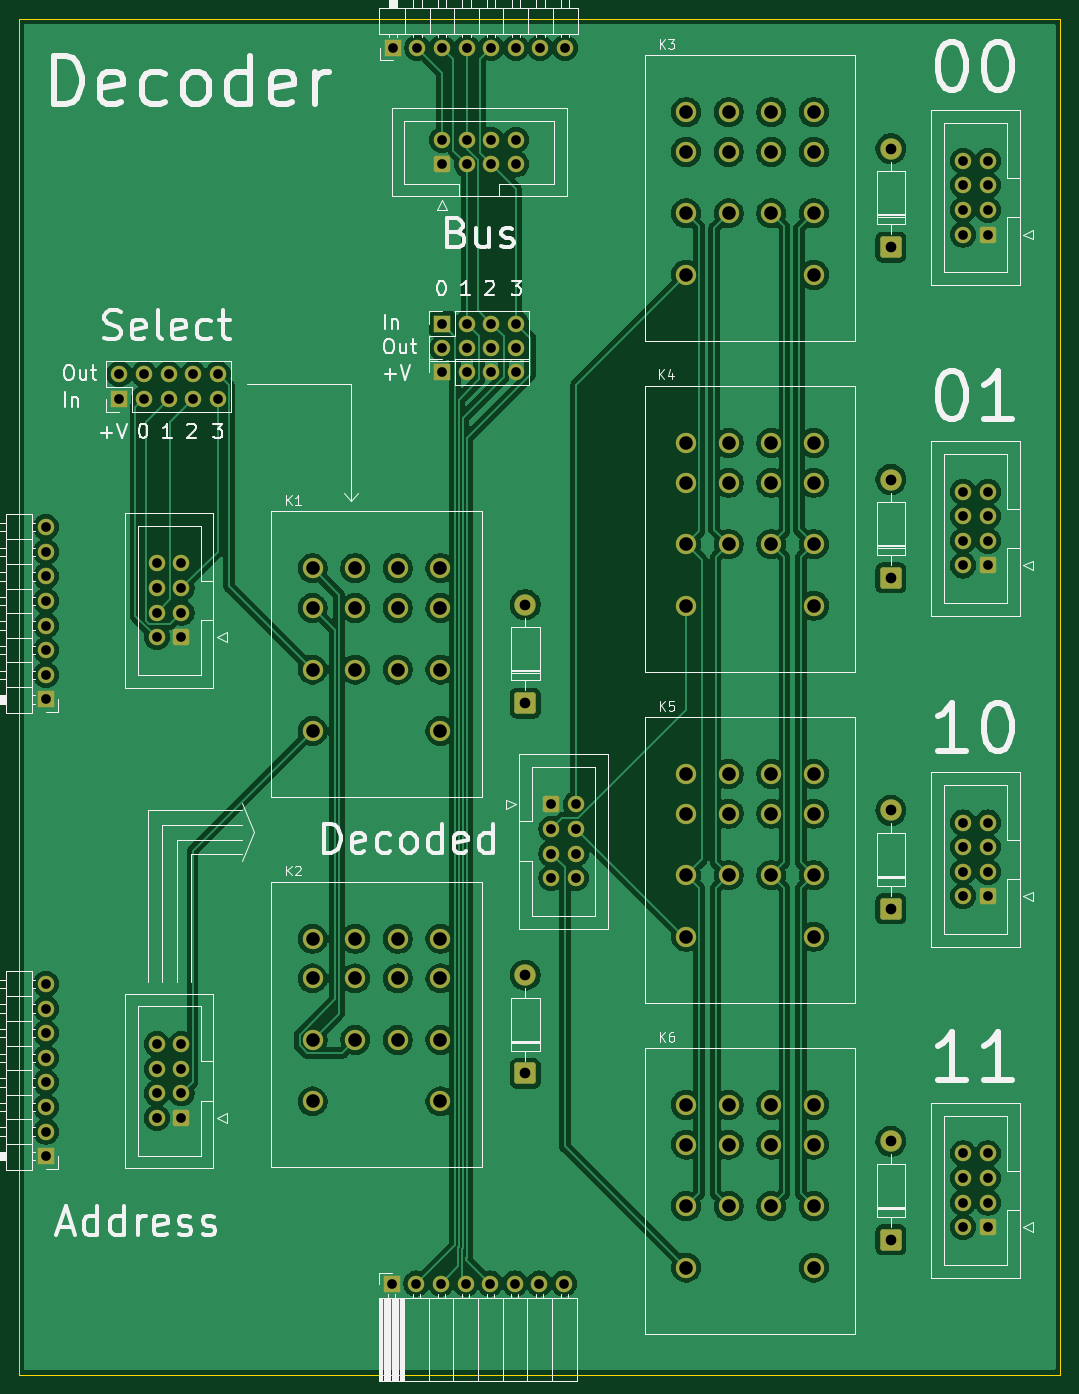
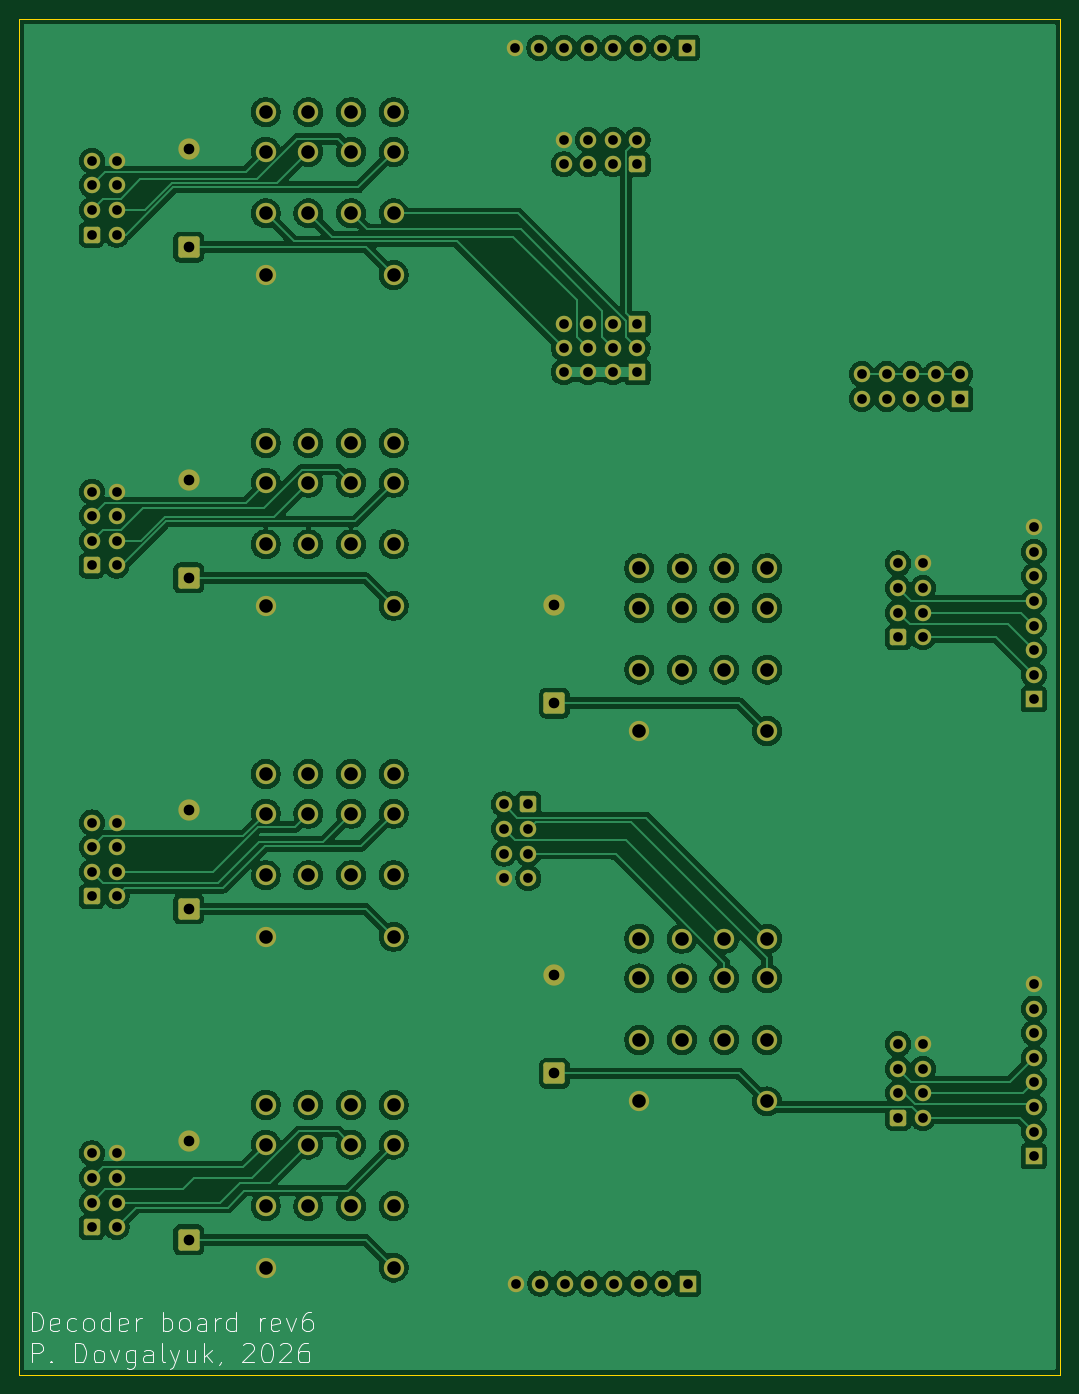
Circuit board: 11 layer files. Board 107.5 x 140.0 mm.
- bottom_copper: decoder-B_Cu.gbr (235832 bytes)
- bottom_mask: decoder-B_Mask.gbr (7607 bytes)
- paste: decoder-B_Paste.gbr (494 bytes)
- bottom_silk: decoder-B_Silkscreen.gbr (18043 bytes)
- outline: decoder-Edge_Cuts.gbr (648 bytes)
- top_copper: decoder-F_Cu.gbr (244750 bytes)
- top_mask: decoder-F_Mask.gbr (7607 bytes)
- paste: decoder-F_Paste.gbr (494 bytes)
- top_silk: decoder-F_Silkscreen.gbr (56898 bytes)
- drill: decoder-NPTH.drl (313 bytes)
- drill: decoder-PTH.drl (3720 bytes)

=== bottom_copper: decoder-B_Cu.gbr (235832 bytes, source omitted) ===
=== bottom_mask: decoder-B_Mask.gbr (7607 bytes, source omitted) ===
=== paste: decoder-B_Paste.gbr ===
%TF.GenerationSoftware,KiCad,Pcbnew,9.0.3-9.0.3-0~ubuntu24.04.1*%
%TF.CreationDate,2026-03-24T14:19:40+03:00*%
%TF.ProjectId,decoder,6465636f-6465-4722-9e6b-696361645f70,rev?*%
%TF.SameCoordinates,Original*%
%TF.FileFunction,Paste,Bot*%
%TF.FilePolarity,Positive*%
%FSLAX46Y46*%
G04 Gerber Fmt 4.6, Leading zero omitted, Abs format (unit mm)*
G04 Created by KiCad (PCBNEW 9.0.3-9.0.3-0~ubuntu24.04.1) date 2026-03-24 14:19:40*
%MOMM*%
%LPD*%
G01*
G04 APERTURE LIST*
G04 APERTURE END LIST*
M02*

=== bottom_silk: decoder-B_Silkscreen.gbr (18043 bytes, source omitted) ===
=== outline: decoder-Edge_Cuts.gbr ===
%TF.GenerationSoftware,KiCad,Pcbnew,9.0.3-9.0.3-0~ubuntu24.04.1*%
%TF.CreationDate,2026-03-24T14:19:40+03:00*%
%TF.ProjectId,decoder,6465636f-6465-4722-9e6b-696361645f70,rev?*%
%TF.SameCoordinates,Original*%
%TF.FileFunction,Profile,NP*%
%FSLAX46Y46*%
G04 Gerber Fmt 4.6, Leading zero omitted, Abs format (unit mm)*
G04 Created by KiCad (PCBNEW 9.0.3-9.0.3-0~ubuntu24.04.1) date 2026-03-24 14:19:40*
%MOMM*%
%LPD*%
G01*
G04 APERTURE LIST*
%TA.AperFunction,Profile*%
%ADD10C,0.050000*%
%TD*%
G04 APERTURE END LIST*
D10*
X52000000Y-36000000D02*
X159500000Y-36000000D01*
X159500000Y-176000000D01*
X52000000Y-176000000D01*
X52000000Y-36000000D01*
M02*

=== top_copper: decoder-F_Cu.gbr (244750 bytes, source omitted) ===
=== top_mask: decoder-F_Mask.gbr (7607 bytes, source omitted) ===
=== paste: decoder-F_Paste.gbr ===
%TF.GenerationSoftware,KiCad,Pcbnew,9.0.3-9.0.3-0~ubuntu24.04.1*%
%TF.CreationDate,2026-03-24T14:19:40+03:00*%
%TF.ProjectId,decoder,6465636f-6465-4722-9e6b-696361645f70,rev?*%
%TF.SameCoordinates,Original*%
%TF.FileFunction,Paste,Top*%
%TF.FilePolarity,Positive*%
%FSLAX46Y46*%
G04 Gerber Fmt 4.6, Leading zero omitted, Abs format (unit mm)*
G04 Created by KiCad (PCBNEW 9.0.3-9.0.3-0~ubuntu24.04.1) date 2026-03-24 14:19:40*
%MOMM*%
%LPD*%
G01*
G04 APERTURE LIST*
G04 APERTURE END LIST*
M02*

=== top_silk: decoder-F_Silkscreen.gbr (56898 bytes, source omitted) ===
=== drill: decoder-NPTH.drl ===
M48
; DRILL file {KiCad 9.0.3-9.0.3-0~ubuntu24.04.1} date 2026-03-24T14:19:40+0300
; FORMAT={-:-/ absolute / metric / decimal}
; #@! TF.CreationDate,2026-03-24T14:19:40+03:00
; #@! TF.GenerationSoftware,Kicad,Pcbnew,9.0.3-9.0.3-0~ubuntu24.04.1
; #@! TF.FileFunction,NonPlated,1,2,NPTH
FMAT,2
METRIC
%
G90
G05
M30

=== drill: decoder-PTH.drl ===
M48
; DRILL file {KiCad 9.0.3-9.0.3-0~ubuntu24.04.1} date 2026-03-24T14:19:40+0300
; FORMAT={-:-/ absolute / metric / decimal}
; #@! TF.CreationDate,2026-03-24T14:19:40+03:00
; #@! TF.GenerationSoftware,Kicad,Pcbnew,9.0.3-9.0.3-0~ubuntu24.04.1
; #@! TF.FileFunction,Plated,1,2,PTH
FMAT,2
METRIC
; #@! TA.AperFunction,Plated,PTH,ComponentDrill
T1C1.000
; #@! TA.AperFunction,Plated,PTH,ComponentDrill
T2C1.100
; #@! TA.AperFunction,Plated,PTH,ComponentDrill
T3C1.400
%
G90
G05
T1
X54.75Y-88.5
X54.75Y-91.04
X54.75Y-93.58
X54.75Y-96.12
X54.75Y-98.66
X54.75Y-101.2
X54.75Y-103.74
X54.75Y-106.28
X54.75Y-135.67
X54.75Y-138.21
X54.75Y-140.75
X54.75Y-143.29
X54.75Y-145.83
X54.75Y-148.37
X54.75Y-150.91
X54.75Y-153.45
X62.34Y-72.71
X62.34Y-75.25
X64.88Y-72.71
X64.88Y-75.25
X66.21Y-92.25
X66.21Y-94.79
X66.21Y-97.33
X66.21Y-99.87
X66.21Y-141.88
X66.21Y-144.42
X66.21Y-146.96
X66.21Y-149.5
X67.42Y-72.71
X67.42Y-75.25
X68.75Y-92.25
X68.75Y-94.79
X68.75Y-97.33
X68.75Y-99.87
X68.75Y-141.88
X68.75Y-144.42
X68.75Y-146.96
X68.75Y-149.5
X69.96Y-72.71
X69.96Y-75.25
X72.5Y-72.71
X72.5Y-75.25
X90.47Y-166.6
X90.565Y-39.0
X93.01Y-166.6
X93.105Y-39.0
X95.55Y-166.6
X95.645Y-39.0
X95.675Y-48.5
X95.675Y-51.04
X95.675Y-67.5
X95.675Y-70.04
X95.675Y-72.5
X98.09Y-166.6
X98.185Y-39.0
X98.215Y-48.5
X98.215Y-51.04
X98.215Y-67.5
X98.215Y-70.04
X98.215Y-72.5
X100.63Y-166.6
X100.725Y-39.0
X100.755Y-48.5
X100.755Y-51.04
X100.755Y-67.5
X100.755Y-70.04
X100.755Y-72.5
X103.17Y-166.6
X103.265Y-39.0
X103.295Y-48.5
X103.295Y-51.04
X103.295Y-67.5
X103.295Y-70.04
X103.295Y-72.5
X105.71Y-166.6
X105.805Y-39.0
X106.94Y-117.13
X106.94Y-119.67
X106.94Y-122.21
X106.94Y-124.75
X108.25Y-166.6
X108.345Y-39.0
X109.48Y-117.13
X109.48Y-119.67
X109.48Y-122.21
X109.48Y-124.75
X149.46Y-50.667
X149.46Y-53.207
X149.46Y-55.747
X149.46Y-58.287
X149.46Y-84.833
X149.46Y-87.373
X149.46Y-89.913
X149.46Y-92.453
X149.46Y-119.0
X149.46Y-121.54
X149.46Y-124.08
X149.46Y-126.62
X149.46Y-153.167
X149.46Y-155.707
X149.46Y-158.247
X149.46Y-160.787
X152.0Y-50.667
X152.0Y-53.207
X152.0Y-55.747
X152.0Y-58.287
X152.0Y-84.833
X152.0Y-87.373
X152.0Y-89.913
X152.0Y-92.453
X152.0Y-119.0
X152.0Y-121.54
X152.0Y-124.08
X152.0Y-126.62
X152.0Y-153.167
X152.0Y-155.707
X152.0Y-158.247
X152.0Y-160.787
T2
X104.25Y-96.5
X104.25Y-106.66
X104.25Y-134.75
X104.25Y-144.91
X142.0Y-49.417
X142.0Y-59.577
X142.0Y-83.583
X142.0Y-93.743
X142.0Y-117.75
X142.0Y-127.91
X142.0Y-151.917
X142.0Y-162.077
T3
X82.29Y-92.75
X82.29Y-96.85
X82.29Y-103.2
X82.29Y-109.55
X82.29Y-131.0
X82.29Y-135.1
X82.29Y-141.45
X82.29Y-147.8
X86.69Y-92.75
X86.69Y-96.85
X86.69Y-103.2
X86.69Y-131.0
X86.69Y-135.1
X86.69Y-141.45
X91.09Y-92.75
X91.09Y-96.85
X91.09Y-103.2
X91.09Y-131.0
X91.09Y-135.1
X91.09Y-141.45
X95.49Y-92.75
X95.49Y-96.85
X95.49Y-103.2
X95.49Y-109.55
X95.49Y-131.0
X95.49Y-135.1
X95.49Y-141.45
X95.49Y-147.8
X120.85Y-45.65
X120.85Y-49.75
X120.85Y-56.1
X120.85Y-62.45
X120.85Y-79.817
X120.85Y-83.917
X120.85Y-90.267
X120.85Y-96.617
X120.85Y-113.983
X120.85Y-118.083
X120.85Y-124.433
X120.85Y-130.783
X120.85Y-148.15
X120.85Y-152.25
X120.85Y-158.6
X120.85Y-164.95
X125.25Y-45.65
X125.25Y-49.75
X125.25Y-56.1
X125.25Y-79.817
X125.25Y-83.917
X125.25Y-90.267
X125.25Y-113.983
X125.25Y-118.083
X125.25Y-124.433
X125.25Y-148.15
X125.25Y-152.25
X125.25Y-158.6
X129.65Y-45.65
X129.65Y-49.75
X129.65Y-56.1
X129.65Y-79.817
X129.65Y-83.917
X129.65Y-90.267
X129.65Y-113.983
X129.65Y-118.083
X129.65Y-124.433
X129.65Y-148.15
X129.65Y-152.25
X129.65Y-158.6
X134.05Y-45.65
X134.05Y-49.75
X134.05Y-56.1
X134.05Y-62.45
X134.05Y-79.817
X134.05Y-83.917
X134.05Y-90.267
X134.05Y-96.617
X134.05Y-113.983
X134.05Y-118.083
X134.05Y-124.433
X134.05Y-130.783
X134.05Y-148.15
X134.05Y-152.25
X134.05Y-158.6
X134.05Y-164.95
M30
